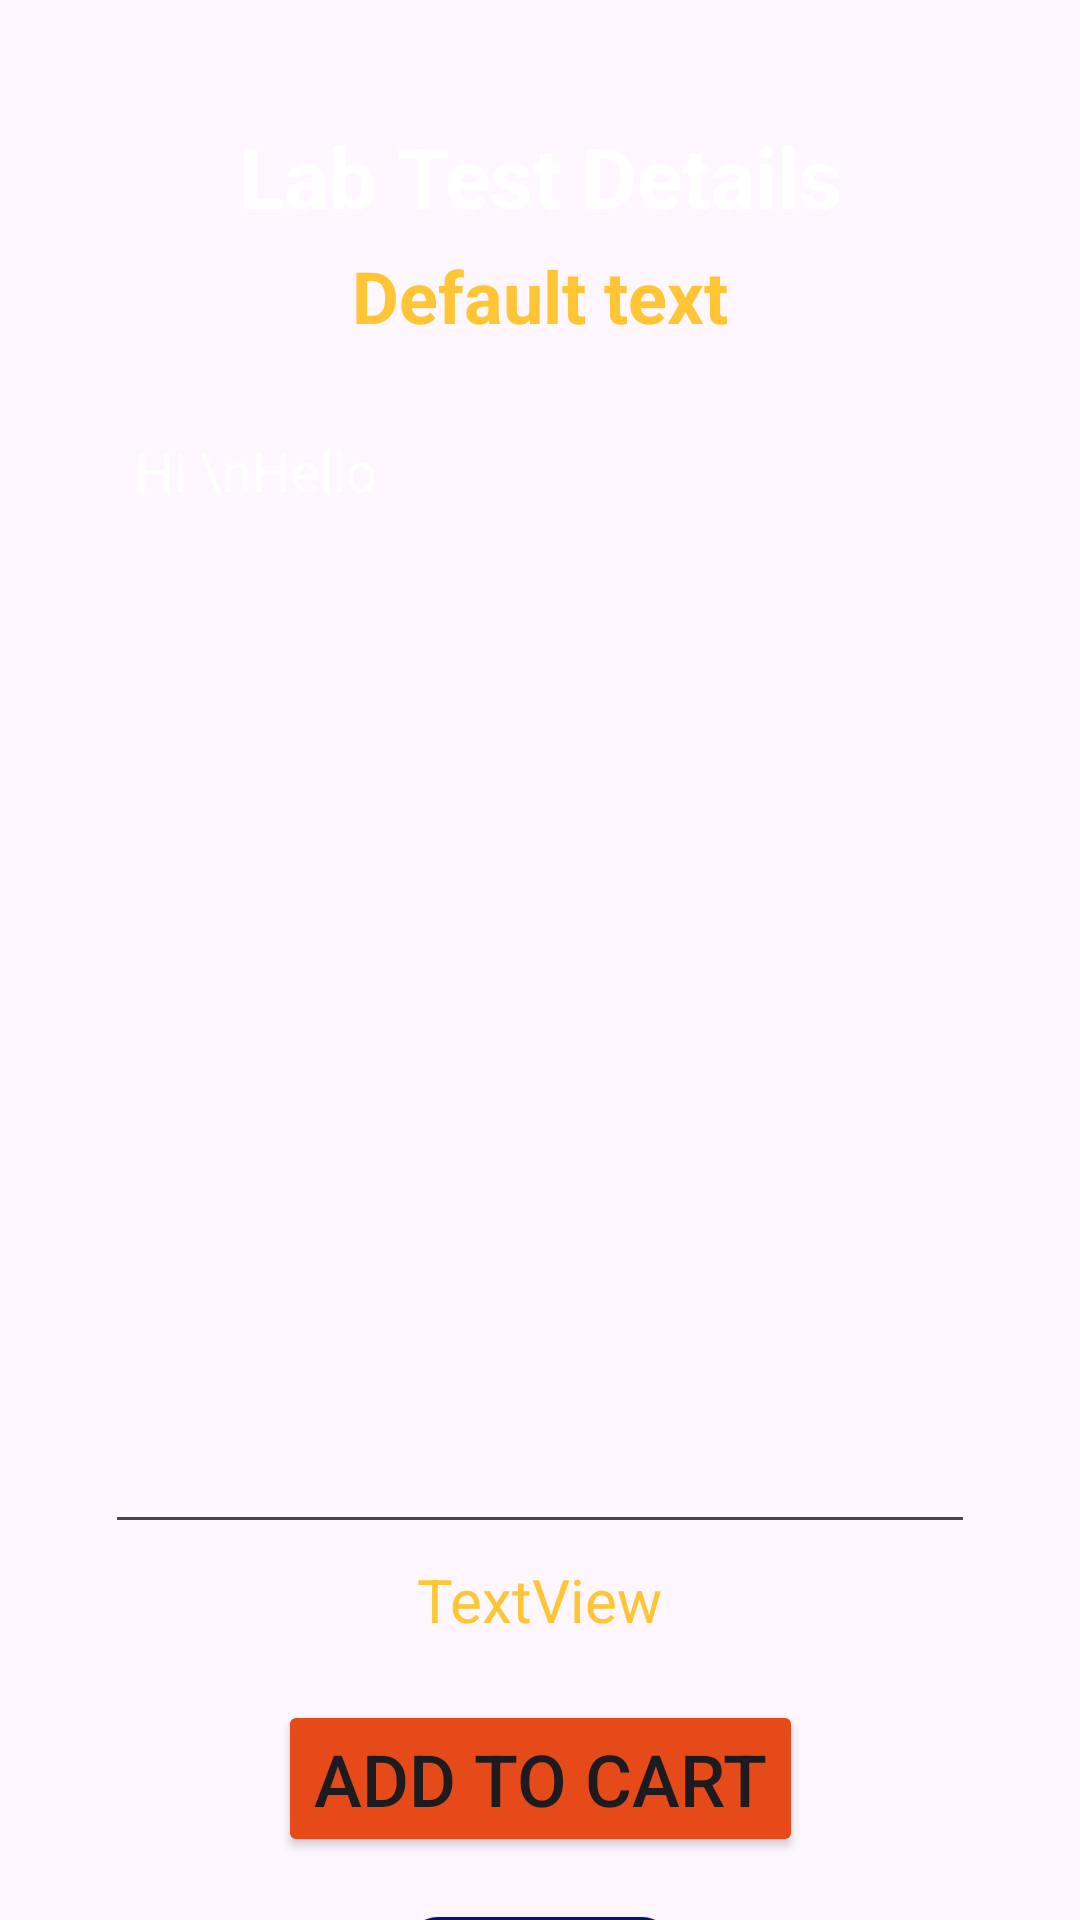

The Android layout XML behind this screen, and the referenced resources:
<!-- AndroidManifest.xml: application theme Theme.HealthGuard -->
<!-- res/layout/activity_lab_test_details.xml -->
<?xml version="1.0" encoding="utf-8"?>
<androidx.constraintlayout.widget.ConstraintLayout xmlns:android="http://schemas.android.com/apk/res/android"
    xmlns:app="http://schemas.android.com/apk/res-auto"
    xmlns:tools="http://schemas.android.com/tools"
    android:id="@+id/main"
    android:layout_width="match_parent"
    android:layout_height="match_parent"
    android:background="@drawable/back"
    tools:context=".activity.LabTestDetailsActivity">
    <TextView
        android:id="@+id/textViewName"
        android:layout_width="wrap_content"
        android:layout_height="wrap_content"
        android:layout_marginTop="40dp"
        android:text="Lab Test Details"
        android:textColor="@color/white"
        android:gravity="center"
        android:textSize="28sp"
        android:textStyle="bold"
        app:layout_constraintEnd_toEndOf="parent"
        app:layout_constraintStart_toStartOf="parent"
        app:layout_constraintTop_toTopOf="parent" />
    <TextView
        android:id="@+id/textViewLDPackageName"
        android:layout_width="wrap_content"
        android:layout_height="wrap_content"
        android:text="Default text"
        android:textColor="#FFC534"
        android:textStyle="bold"
        android:layout_marginTop="5dp"
        android:textSize="24sp"
        app:layout_constraintEnd_toEndOf="parent"
        app:layout_constraintStart_toStartOf="parent"
        app:layout_constraintTop_toBottomOf="@+id/textViewName" />

    <EditText
        android:id="@+id/editTextLDTextMultiline"
        android:layout_width="290dp"
        android:layout_height="380dp"
        android:layout_marginTop="20dp"
        android:ems="10"
        android:gravity="start|top"
        android:inputType="textMultiLine"
        android:text="Hi \nHello"
        android:padding="10dp"
        android:editable="false"
        android:textColor="@color/white"
        app:layout_constraintEnd_toEndOf="parent"
        app:layout_constraintStart_toStartOf="parent"
        app:layout_constraintTop_toBottomOf="@+id/textViewLDPackageName" />

    <TextView
        android:id="@+id/textViewLDTotalCost"
        android:layout_width="wrap_content"
        android:layout_height="wrap_content"
        android:text="TextView"
        android:textColor="#FFC534"
        android:layout_marginTop="5dp"
        app:layout_constraintEnd_toEndOf="parent"
        app:layout_constraintStart_toStartOf="parent"
        android:textSize="20sp"
        app:layout_constraintTop_toBottomOf="@+id/editTextLDTextMultiline" />

    <Button
        android:id="@+id/buttonLDAddtoCart"
        android:layout_width="wrap_content"
        android:layout_height="wrap_content"
        android:textSize="24sp"
        android:backgroundTint="#E64A19"
        android:text="ADD TO CART"
        app:layout_constraintEnd_toEndOf="parent"
        android:layout_marginTop="20dp"
        app:layout_constraintStart_toStartOf="parent"
        app:layout_constraintTop_toBottomOf="@+id/textViewLDTotalCost"
        />

    <Button
        android:id="@+id/buttonLDBack"
        android:layout_width="wrap_content"
        android:layout_height="wrap_content"
        android:text="Back"
        android:layout_marginTop="20dp"
        android:background="@drawable/background_btn"
        android:textSize="24sp"
        app:layout_constraintEnd_toEndOf="parent"
        app:layout_constraintStart_toStartOf="parent"
        app:layout_constraintTop_toBottomOf="@+id/buttonLDAddtoCart" />


</androidx.constraintlayout.widget.ConstraintLayout>
<!-- resources referenced by this layout -->
<resources>
  <color name="white">#FFFFFFFF</color>
  <!-- drawable background_btn (drawable) -->
  <?xml version="1.0" encoding="utf-8"?>
  <shape xmlns:android="http://schemas.android.com/apk/res/android"
      android:shape="rectangle">
      <solid android:color="#061470"/>
      <corners android:radius="10dp"/>
  
  </shape>
  <style name="Theme.HealthGuard" parent="Base.Theme.HealthGuard" />
  <style name="Base.Theme.HealthGuard" parent="Theme.Material3.DayNight.NoActionBar">
          
          
          <item name="colorPrimary">@color/lavender</item>
          <item name="colorPrimaryVariant">@color/lavender</item>
      </style>
  <color name="lavender">#3D48A3</color>
</resources>
